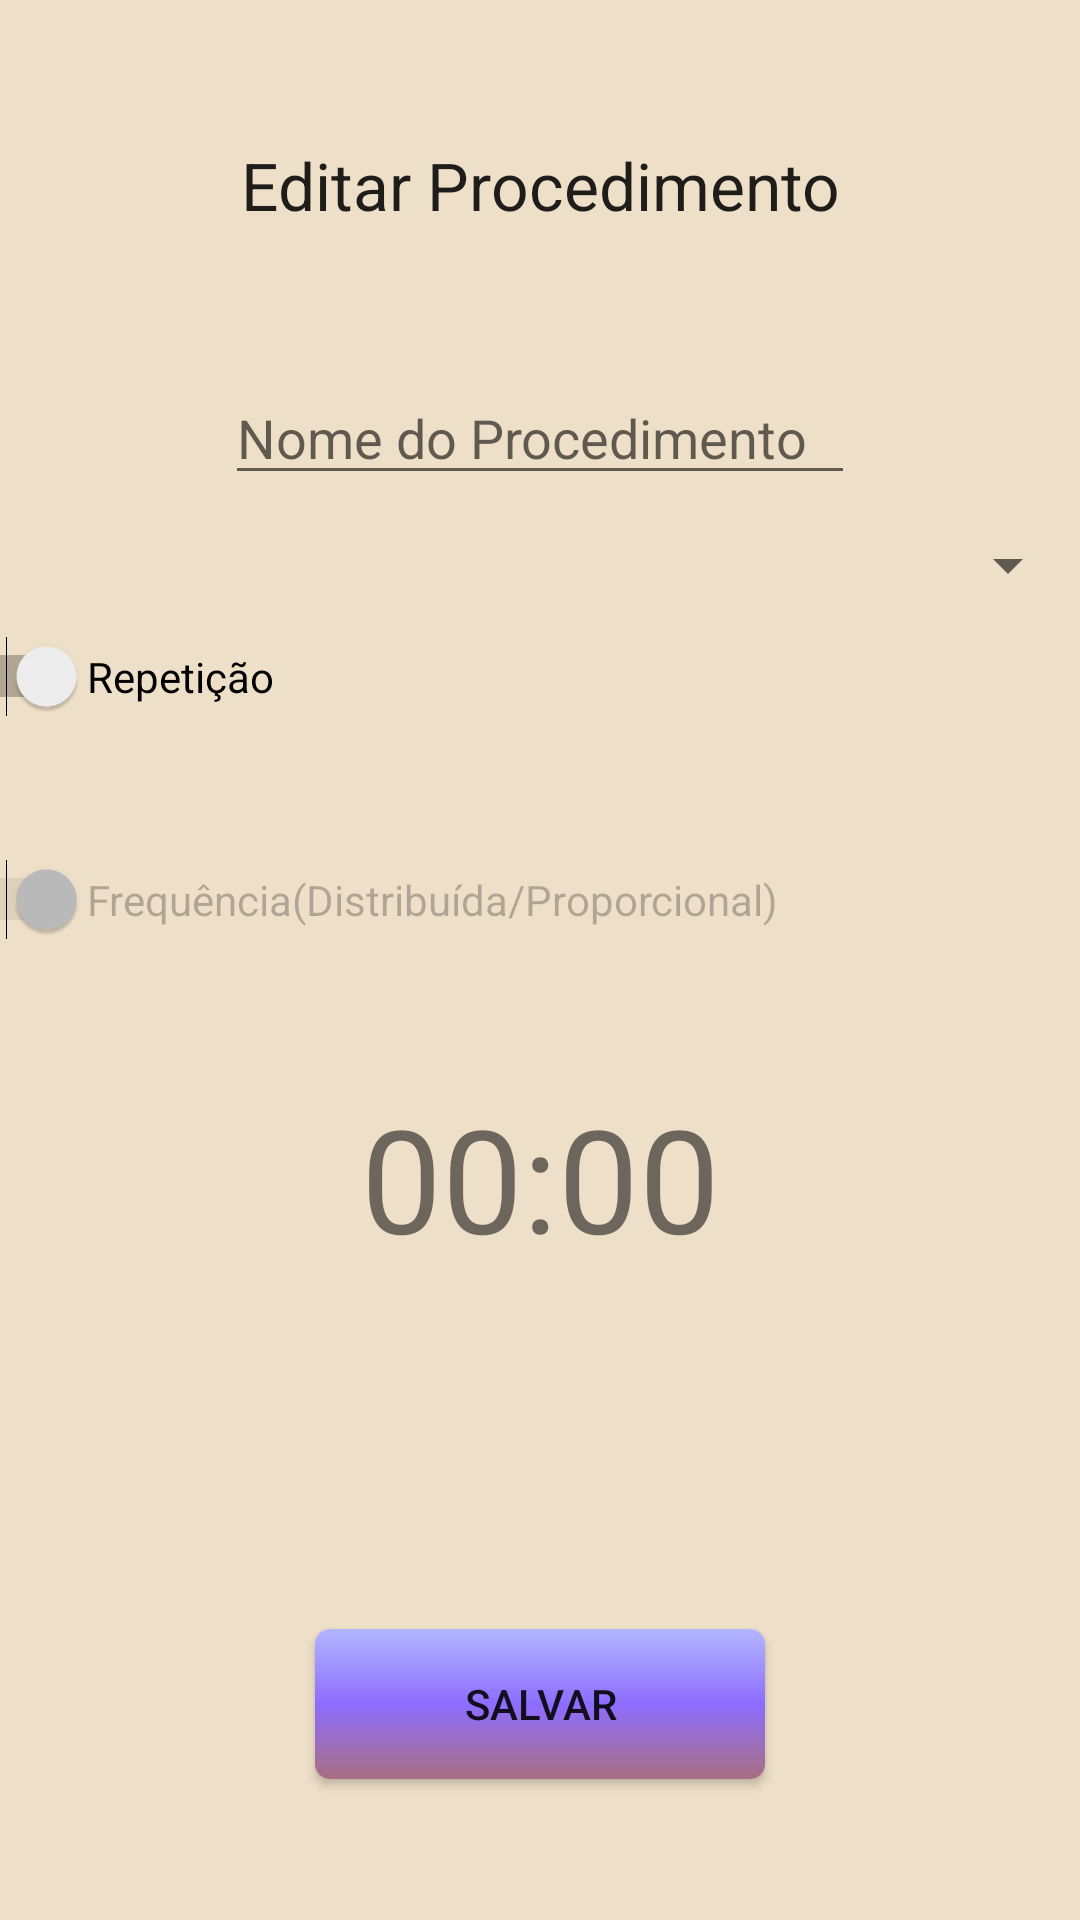

Layout XML and referenced resources for this Android screen:
<!-- AndroidManifest.xml: application theme Theme.V1TCC -->
<!-- res/layout/activity_editar_procedimento.xml -->
<?xml version="1.0" encoding="utf-8"?>
<androidx.constraintlayout.widget.ConstraintLayout xmlns:android="http://schemas.android.com/apk/res/android"
    xmlns:app="http://schemas.android.com/apk/res-auto"
    xmlns:tools="http://schemas.android.com/tools"
    android:layout_width="match_parent"
    android:layout_height="match_parent"
    android:background="@color/bg_main"
    tools:context=".EditarProcedimentoActivity">

    <LinearLayout
        android:id="@+id/linearLayout8"
        android:layout_width="match_parent"
        android:layout_height="wrap_content"
        android:layout_gravity="center"
        android:layout_weight="1"
        android:orientation="horizontal"
        app:layout_constraintBottom_toTopOf="@+id/btnManterProcedimento"
        app:layout_constraintEnd_toEndOf="parent"
        app:layout_constraintHorizontal_bias="0.5"
        app:layout_constraintStart_toStartOf="parent"
        app:layout_constraintTop_toBottomOf="@+id/txtHoraProcedimento">

        <Spinner
            android:id="@+id/spnPeriodo1"
            android:layout_width="wrap_content"
            android:layout_height="wrap_content"
            android:visibility="invisible" />

        <TextView
            android:id="@+id/txtFrequencia"
            android:layout_width="wrap_content"
            android:layout_height="wrap_content"
            android:text="EM"
            android:visibility="invisible" />

        <Spinner
            android:id="@+id/spnPeriodo0"
            android:layout_width="wrap_content"
            android:layout_height="wrap_content"
            android:visibility="invisible" />

        <Spinner
            android:id="@+id/spnPeriodoAlarme"
            android:layout_width="wrap_content"
            android:layout_height="wrap_content"
            android:visibility="invisible" />

    </LinearLayout>

    <EditText
        android:id="@+id/edtNomeProcedimento"
        android:layout_width="wrap_content"
        android:layout_height="wrap_content"
        android:layout_gravity="center"
        android:layout_weight="1"
        android:ems="10"
        android:hint="Nome do Procedimento"
        android:inputType="textPersonName"
        app:layout_constraintBottom_toTopOf="@+id/swtRepeteAlarme"
        app:layout_constraintEnd_toEndOf="parent"
        app:layout_constraintHorizontal_bias="0.5"
        app:layout_constraintStart_toStartOf="parent"
        app:layout_constraintTop_toBottomOf="@+id/txtProcedimento" />

    <TextView
        android:id="@+id/txtHoraProcedimento"
        android:layout_width="wrap_content"
        android:layout_height="wrap_content"
        android:layout_gravity="center"
        android:layout_weight="1"
        android:onClick="txtHoraProcedimentoOnClick"
        android:text="00:00"
        android:textSize="48sp"
        app:layout_constraintBottom_toTopOf="@+id/linearLayout8"
        app:layout_constraintEnd_toEndOf="parent"
        app:layout_constraintHorizontal_bias="0.5"
        app:layout_constraintStart_toStartOf="parent"
        app:layout_constraintTop_toBottomOf="@+id/swtFrequenciaAlarme" />

    <android.widget.Button
        android:id="@+id/btnManterProcedimento"
        android:layout_width="wrap_content"
        android:layout_height="wrap_content"
        android:layout_gravity="center"
        android:layout_weight="1"
        android:background="@drawable/btn_bg_menu_main"
        android:onClick="btnAtualizarProcedimentoOnClick"
        android:text="@string/btnSalvar"
        app:layout_constraintBottom_toBottomOf="parent"
        app:layout_constraintEnd_toEndOf="parent"
        app:layout_constraintHorizontal_bias="0.5"
        app:layout_constraintStart_toStartOf="parent"
        app:layout_constraintTop_toBottomOf="@+id/linearLayout8" />

    <Switch
        android:id="@+id/swtRepeteAlarme"
        android:layout_width="411dp"
        android:layout_height="wrap_content"
        android:layout_gravity="center"
        android:layout_weight="1"
        android:checked="false"
        android:layoutDirection="rtl"
        android:showText="false"
        android:text="Repetição"
        android:textIsSelectable="false"
        app:layout_constraintBottom_toTopOf="@+id/swtFrequenciaAlarme"
        app:layout_constraintEnd_toEndOf="parent"
        app:layout_constraintHorizontal_bias="0.5"
        app:layout_constraintStart_toStartOf="parent"
        app:layout_constraintTop_toBottomOf="@+id/edtNomeProcedimento" />

    <ListView
        android:id="@+id/lvRepeticaoDesproporcinal"
        android:layout_width="411dp"
        android:layout_height="wrap_content"
        android:layout_gravity="center"
        android:layout_weight="1"
        android:visibility="invisible"
        app:layout_constraintBottom_toTopOf="@+id/btnManterProcedimento"
        app:layout_constraintEnd_toEndOf="parent"
        app:layout_constraintHorizontal_bias="0.5"
        app:layout_constraintStart_toStartOf="parent"
        app:layout_constraintTop_toBottomOf="@+id/linearLayout8" />

    <TextView
        android:id="@+id/txtProcedimento"
        android:layout_width="wrap_content"
        android:layout_height="wrap_content"
        android:layout_gravity="center"
        android:layout_weight="1"
        android:gravity="center"
        android:text="Editar Procedimento"
        android:textAppearance="@style/TextAppearance.AppCompat.Large"
        app:layout_constraintBottom_toTopOf="@+id/edtNomeProcedimento"
        app:layout_constraintEnd_toEndOf="parent"
        app:layout_constraintHorizontal_bias="0.5"
        app:layout_constraintStart_toStartOf="parent"
        app:layout_constraintTop_toTopOf="parent" />

    <Spinner
        android:id="@+id/spnCategoriasAlarme"
        android:layout_width="0dp"
        android:layout_height="0dp"
        android:layout_gravity="center"
        android:layout_weight="1"
        app:layout_constraintBottom_toTopOf="@+id/swtRepeteAlarme"
        app:layout_constraintEnd_toEndOf="parent"
        app:layout_constraintHorizontal_bias="0.5"
        app:layout_constraintStart_toStartOf="parent"
        app:layout_constraintTop_toBottomOf="@+id/edtNomeProcedimento" />

    <Switch
        android:id="@+id/swtFrequenciaAlarme"
        android:layout_width="411dp"
        android:layout_height="wrap_content"
        android:layout_gravity="center"
        android:layout_weight="1"
        android:checked="false"
        android:enabled="false"
        android:layoutDirection="rtl"
        android:text="Frequência(Distribuída/Proporcional)"
        android:textOff="Proporcional"
        android:textOn="Distribuída"
        app:layout_constraintBottom_toTopOf="@+id/txtHoraProcedimento"
        app:layout_constraintEnd_toEndOf="parent"
        app:layout_constraintHorizontal_bias="0.5"
        app:layout_constraintStart_toStartOf="parent"
        app:layout_constraintTop_toBottomOf="@+id/swtRepeteAlarme"
        tools:visibility="visible" />

</androidx.constraintlayout.widget.ConstraintLayout>
<!-- resources referenced by this layout -->
<resources>
  <color name="bg_main">#EEDFC8</color>
  <!-- drawable btn_bg_menu_main (drawable) -->
  <?xml version="1.0" encoding="utf-8"?>
  <ripple xmlns:android="http://schemas.android.com/apk/res/android"
      android:color="#000">
      <item>
          <shape xmlns:android="http://schemas.android.com/apk/res/android"
              android:shape="rectangle">
              <size
                  android:width="150dp"
                  android:height="50dp"
                  />
              <corners
                  android:radius="5dp"
                  />
              <gradient
                  android:angle="90"
                  android:type="linear"
                  android:startColor="@color/btn_main_1"
                  android:centerColor="@color/btn_main_2"
                  android:endColor="@color/btn_main_3"
                  android:gradientRadius="25dp"
                  android:centerX="0.5"
                  android:centerY="0.5"
                  />
          </shape>
      </item>
  </ripple>
  <string name="btnSalvar">Salvar</string>
  <style name="Theme.V1TCC" parent="Theme.MaterialComponents.DayNight.NoActionBar">
          
          <item name="colorPrimary">@color/purple_500</item>
          <item name="colorPrimaryVariant">@color/purple_700</item>
          <item name="colorOnPrimary">@color/white</item>
          
          <item name="colorSecondary">@color/teal_200</item>
          <item name="colorSecondaryVariant">@color/teal_700</item>
          <item name="colorOnSecondary">@color/black</item>
          
          <item name="android:statusBarColor" tools:targetApi="l">?attr/colorPrimaryVariant</item>
          
      </style>
  <color name="btn_main_1">#A86E80</color>
  <color name="btn_main_2">#8D6DFF</color>
  <color name="btn_main_3">#B2B6FF</color>
  <color name="purple_500">#FF6200EE</color>
  <color name="purple_700">#FF3700B3</color>
  <color name="white">#FFFFFFFF</color>
  <color name="teal_200">#FF03DAC5</color>
  <color name="teal_700">#FF018786</color>
  <color name="black">#FF000000</color>
</resources>
